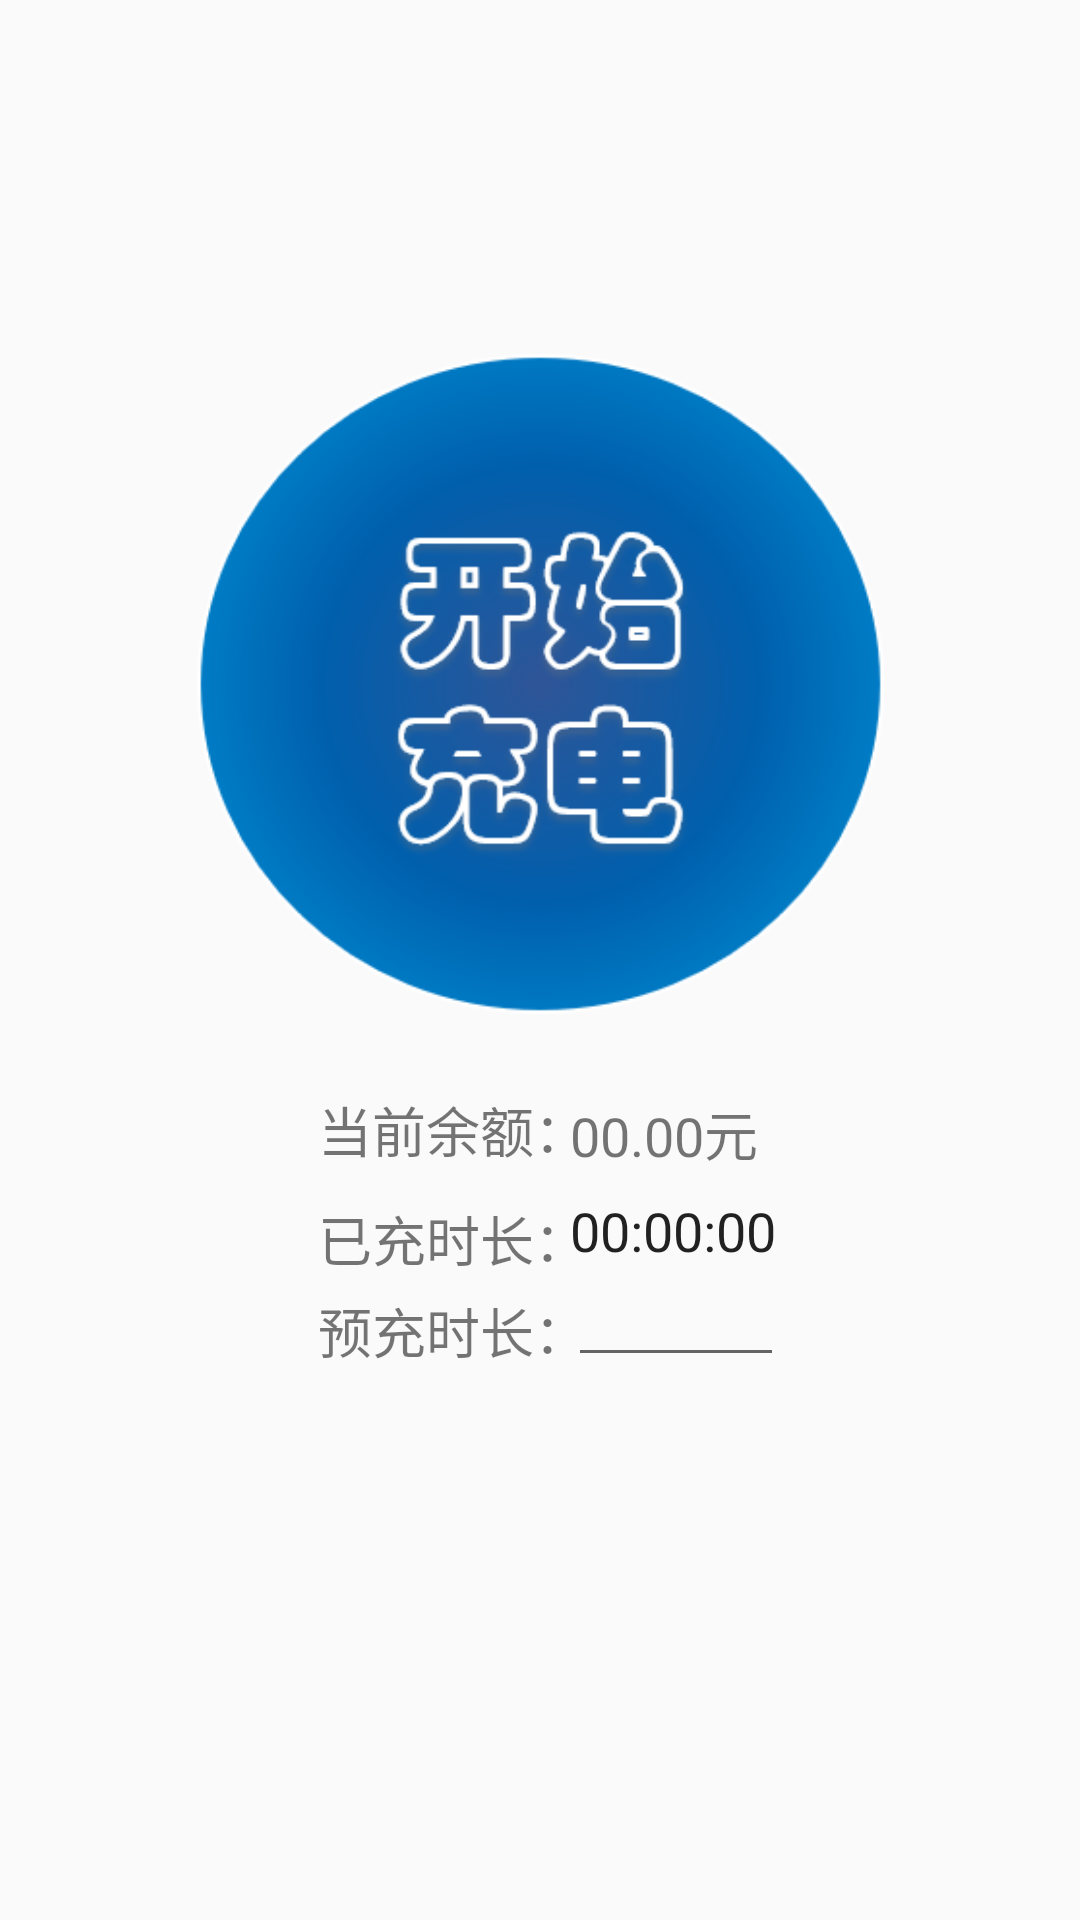

The Android layout XML behind this screen, and the referenced resources:
<!-- AndroidManifest.xml: application theme AppTheme -->
<!-- res/layout/fragment_fragment1.xml -->
<android.support.constraint.ConstraintLayout xmlns:android="http://schemas.android.com/apk/res/android"
    xmlns:app="http://schemas.android.com/apk/res-auto"
    xmlns:tools="http://schemas.android.com/tools"
    android:layout_width="match_parent"
    android:layout_height="match_parent">

    <ImageView
        android:id="@+id/img_charge"
        android:layout_width="255dp"
        android:layout_height="220dp"
        android:layout_gravity="center_horizontal"
        app:layout_constraintBottom_toBottomOf="parent"
        app:layout_constraintLeft_toLeftOf="parent"
        app:layout_constraintRight_toRightOf="parent"
        app:layout_constraintTop_toTopOf="parent"
        app:layout_constraintVertical_bias="0.281"
        android:foreground="?android:attr/selectableItemBackground"
        app:srcCompat="@drawable/charge_start" />

    <Button
        android:id="@+id/btnChagePreTime"
        android:layout_width="wrap_content"
        android:layout_height="wrap_content"
        android:text="修改预充时长"
        android:textSize="18dp"
        android:background="@drawable/btn_shap"
        android:visibility="invisible"
        app:layout_constraintBottom_toBottomOf="parent"
        app:layout_constraintEnd_toEndOf="parent"
        app:layout_constraintHorizontal_bias="0.498"
        app:layout_constraintStart_toStartOf="parent"
        app:layout_constraintTop_toBottomOf="@+id/img_charge"
        app:layout_constraintVertical_bias="0.57" />

    <TextView
        android:id="@+id/textView3"
        android:layout_width="90dp"
        android:layout_height="26dp"
        android:text="已充时长："
        android:textSize="18dp"
        app:layout_constraintBottom_toBottomOf="parent"
        app:layout_constraintEnd_toEndOf="parent"
        app:layout_constraintHorizontal_bias="0.392"
        app:layout_constraintStart_toStartOf="parent"
        app:layout_constraintTop_toBottomOf="@+id/_tvCurYuan"
        app:layout_constraintVertical_bias="0.045" />


    <TextView
        android:id="@+id/textView5"
        android:layout_width="90dp"
        android:layout_height="25dp"
        android:text="预充时长："
        android:textSize="18dp"
        app:layout_constraintBottom_toBottomOf="parent"
        app:layout_constraintEnd_toEndOf="parent"
        app:layout_constraintHorizontal_bias="0.392"
        app:layout_constraintStart_toStartOf="parent"
        app:layout_constraintTop_toBottomOf="@+id/_tvCurYuan"
        app:layout_constraintVertical_bias="0.181" />

    <TextView
        android:id="@+id/tvCurYuan"
        android:layout_width="71dp"
        android:layout_height="23dp"
        android:text="00.00元"
        android:textSize="18dp"
        app:layout_constraintBottom_toBottomOf="parent"
        app:layout_constraintEnd_toEndOf="parent"
        app:layout_constraintHorizontal_bias="0.658"
        app:layout_constraintStart_toStartOf="parent"
        app:layout_constraintTop_toTopOf="parent"
        app:layout_constraintVertical_bias="0.591" />

    <Chronometer
        android:id="@+id/chSpendTime"
        android:layout_width="71dp"
        android:layout_height="23dp"
        android:layout_gravity="center_horizontal"
        android:format="00:00:00"
        android:textSize="18dp"
        app:layout_constraintBottom_toBottomOf="parent"
        app:layout_constraintEnd_toEndOf="parent"
        app:layout_constraintHorizontal_bias="0.658"
        app:layout_constraintStart_toStartOf="parent"
        app:layout_constraintTop_toTopOf="parent"
        app:layout_constraintVertical_bias="0.645" />

    <TextView
        android:id="@+id/_tvCurYuan"
        android:layout_width="wrap_content"
        android:layout_height="wrap_content"
        android:text="当前余额："
        android:textSize="18dp"
        app:layout_constraintBottom_toBottomOf="parent"
        app:layout_constraintEnd_toEndOf="parent"
        app:layout_constraintHorizontal_bias="0.392"
        app:layout_constraintStart_toStartOf="parent"
        app:layout_constraintTop_toTopOf="parent"
        app:layout_constraintVertical_bias="0.592" />

    <android.support.design.widget.TextInputEditText
        android:id="@+id/edChargePreTime"
        android:layout_width="72dp"
        android:layout_height="43dp"
        android:inputType="number"
        app:layout_constraintBottom_toBottomOf="parent"
        app:layout_constraintEnd_toEndOf="parent"
        app:layout_constraintHorizontal_bias="0.657"
        app:layout_constraintStart_toStartOf="parent"
        app:layout_constraintTop_toTopOf="parent"
        app:layout_constraintVertical_bias="0.697" />


</android.support.constraint.ConstraintLayout>
<!-- resources referenced by this layout -->
<resources>
  <!-- drawable btn_shap (drawable) -->
  <shape
      xmlns:android="http://schemas.android.com/apk/res/android"
      android:shape="rectangle">
      
      <solid android:color="@color/colorLightBlue" />
      
      
      <corners android:radius="5dip" />
  
      
      <padding
          android:left="10dp"
          android:top="10dp"
          android:right="10dp"
          android:bottom="10dp"
          />
  </shape>
  <!-- drawable charge_start: png bitmap (drawable-v24, 60857 bytes) -->
  <style name="AppTheme" parent="Theme.AppCompat.Light.NoActionBar">
          
          <item name="colorPrimary">@color/colorPrimary</item>
          <item name="colorPrimaryDark">@color/colorPrimaryDark</item>
          <item name="colorAccent">@color/colorAccent</item>
      </style>
  <color name="colorLightBlue">#81D4FA</color>
  <color name="colorPrimary">#1296db</color>
  <color name="colorPrimaryDark">#1296db</color>
  <color name="colorAccent">#1296db</color>
</resources>
